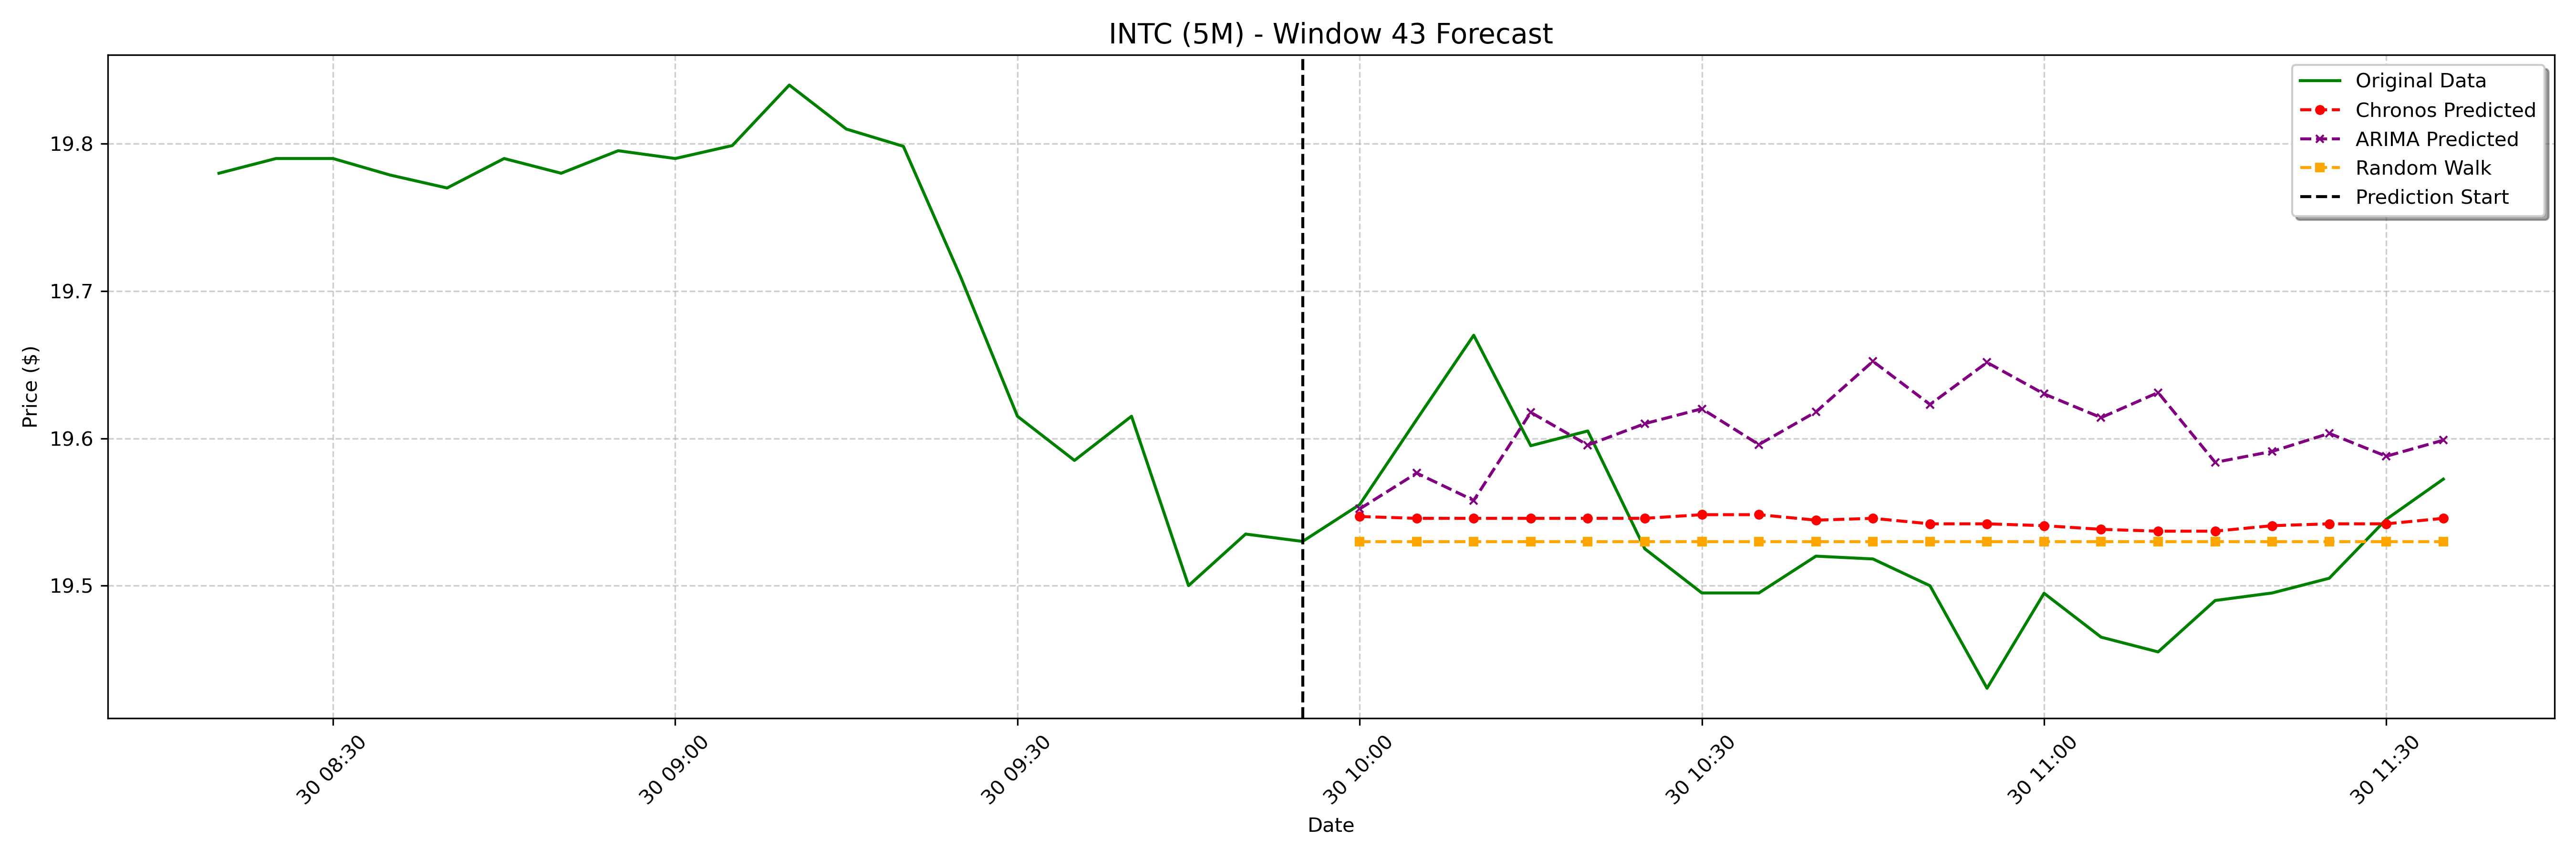

The table this chart was drawn from, first rows:
date, actual, chronos_forecast, arima_forecast, random_walk_forecast
2025-01-30 10:00:00-05:00, 19.55, 19.55, 19.55, 19.53
2025-01-30 10:05:00-05:00, 19.61, 19.55, 19.58, 19.53
2025-01-30 10:10:00-05:00, 19.67, 19.55, 19.56, 19.53
2025-01-30 10:15:00-05:00, 19.59, 19.55, 19.62, 19.53
2025-01-30 10:20:00-05:00, 19.61, 19.55, 19.6, 19.53
2025-01-30 10:25:00-05:00, 19.52, 19.55, 19.61, 19.53
2025-01-30 10:30:00-05:00, 19.5, 19.55, 19.62, 19.53
2025-01-30 10:35:00-05:00, 19.5, 19.55, 19.6, 19.53
2025-01-30 10:40:00-05:00, 19.52, 19.54, 19.62, 19.53
2025-01-30 10:45:00-05:00, 19.52, 19.55, 19.65, 19.53
2025-01-30 10:50:00-05:00, 19.5, 19.54, 19.62, 19.53
2025-01-30 10:55:00-05:00, 19.43, 19.54, 19.65, 19.53
2025-01-30 11:00:00-05:00, 19.49, 19.54, 19.63, 19.53
2025-01-30 11:05:00-05:00, 19.46, 19.54, 19.61, 19.53
2025-01-30 11:10:00-05:00, 19.45, 19.54, 19.63, 19.53
2025-01-30 11:15:00-05:00, 19.49, 19.54, 19.58, 19.53
2025-01-30 11:20:00-05:00, 19.5, 19.54, 19.59, 19.53
2025-01-30 11:25:00-05:00, 19.5, 19.54, 19.6, 19.53
2025-01-30 11:30:00-05:00, 19.55, 19.54, 19.59, 19.53
2025-01-30 11:35:00-05:00, 19.57, 19.55, 19.6, 19.53
